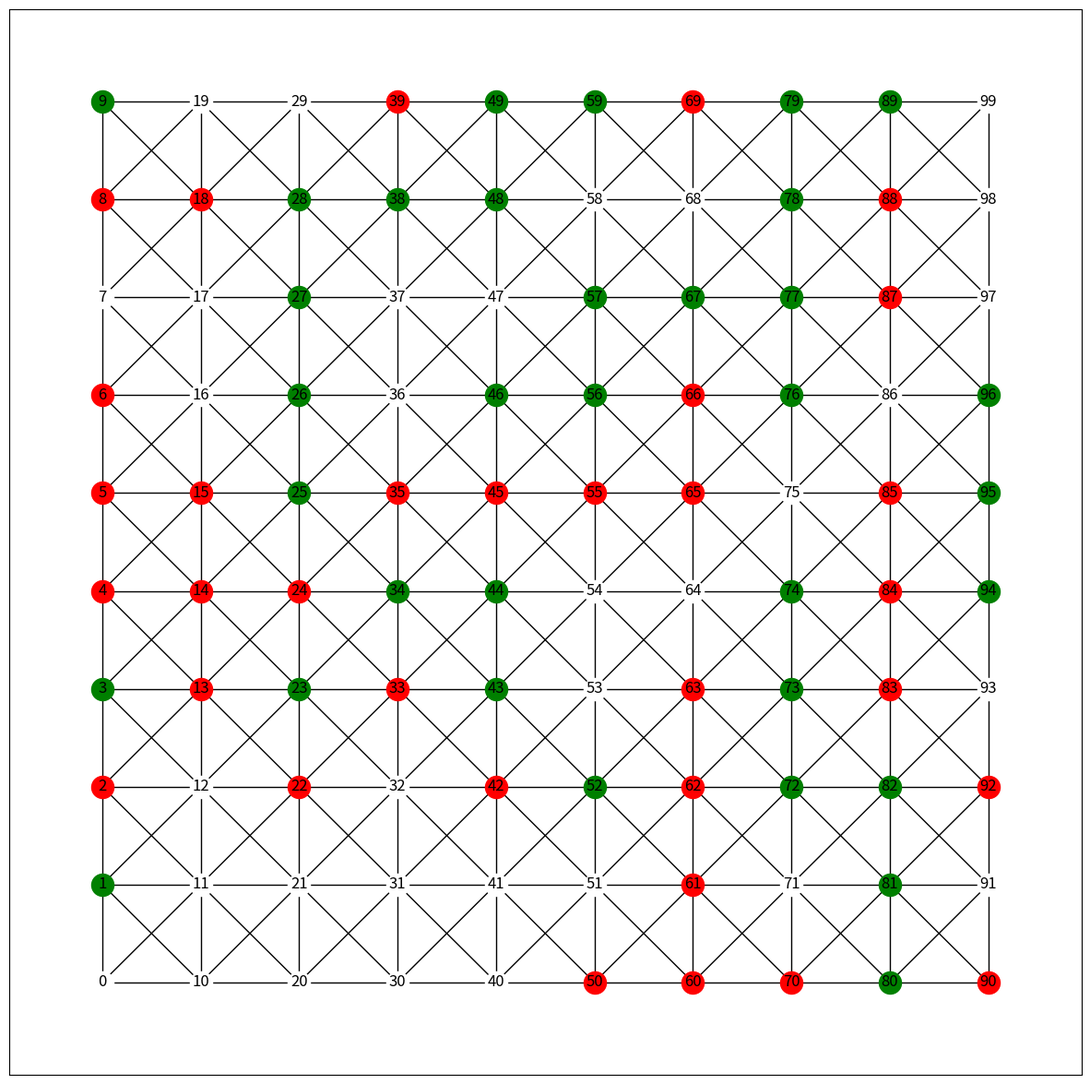
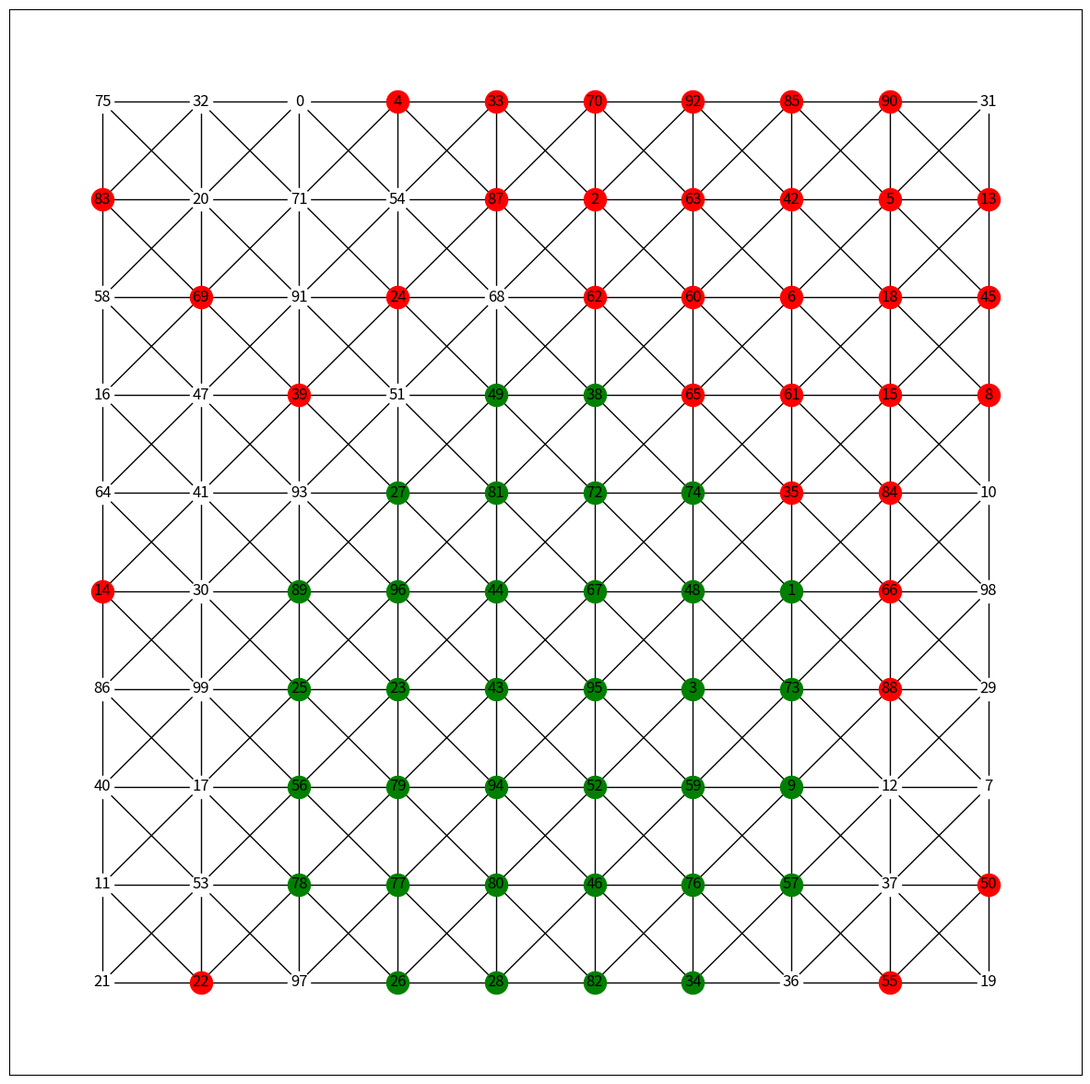

The matplotlib source for these figures, in order:
"""

This is the simulation for Schelling Model which state that 
People go and occupy houses at random in a place but over time they shift and make clusters of similar kind
-> We like to stay with people similar to us, It makes us happy and satisfied

Change the parameter of

L for loop (more the loop count, more the clustering and more nodes getting satisfied)

N for number of nodes in graph/grid (N*N) nodes in the grid

T for happiness/satisfied threshold (A node with T similar neibour will be satisfied)


"""

import networkx as nx
import matplotlib.pyplot as plt
import random
plt.figure(figsize=(15,15),dpi=200)

#loop count for making the random shift of unsatisfied nodes 

L=5000

#total of N*N nodes in the grid
N=10

#threshold for happiness
T=3

#using networkx to create a grid
G=nx.grid_2d_graph(N,N)

pos =dict((n,n) for n in G.nodes())
labels=dict(((i,j),i*N+j) for i,j in G.nodes())


#giving different color to different type and display

def display_graph(G):
    plt.figure(figsize=(15,15),dpi=200)
    nodes_g=nx.draw_networkx_nodes(G,pos,node_color='green',nodelist=type1_node_list)
    nodes_r=nx.draw_networkx_nodes(G,pos,node_color='red',nodelist=type2_node_list)
    nodes_w=nx.draw_networkx_nodes(G,pos,node_color='white',nodelist=empty_node_list)
    
    nx.draw_networkx_edges(G,pos)
    nx.draw_networkx_labels(G,pos,labels=labels)
    plt.show()
    
    
#boundary node function defination


def get_boundary_nodes(G):
    boundary_nodes_list=[]
    for((u,v),d) in G.nodes(data=True):
        if u==0 or u==N-1 or v==0 or v==N-1:
            boundary_nodes_list.append((u,v))
            #print((u,v), "Appended")
    return boundary_nodes_list


#function to get inernal node's neighbour in a list
def get_internal_node_neighbour(u,v):
    neighbour=[(u,v+1),(u,v-1),(u-1,v),(u+1,v),(u-1,v+1),(u-1,v-1),(u+1,v+1),(u+1,v-1)]
    return neighbour

#function to get external node's neighbour in a list
def get_enternal_node_neighbour(u,v):
    #top left corner
    if(u==0 and v==N-1):
        return [(0,N-2),(1,N-1),(1,N-2)]
    #buttom left corner
    elif(u==0 and v==0):
        return [(0,1),(1,0),(1,1)]
    #buttom right corner
    elif(u==N-1 and v==0):
        return [(N-2,0),(N-1,1),(N-2,1)]
    #top right corner
    elif(u==N-1 and v==N-1):
        return [(N-2,N-1),(N-1,N-2),(N-2,N-2)]
    
    #entire left side
    elif(u==0):
        return [(u,v+1),(u,v-1),(u+1,v+1),(u+1,v),(u+1,v-1)]
    #entire top row
    elif(v==N-1):
        return [(u-1,v),(u,v-1),(u+1,v),(u-1,v-1),(u+1,v-1)]
    #entire buttom row
    elif(v==0):
        return [(u-1,v),(u+1,v),(u,v+1),(u-1,v+1),(u+1,v+1)]
    #entire right side
    elif(u==N-1):
        return [(u,v-1),(u-1,v),(u,v+1),(u-1,v+1),(u-1,v-1)]
        
    else:
        print("Some Error")
        return 0
    
    

    
    
#gives the list of nodes which are unsatisfied for the given thrashold
def get_unsatisfied_nodes_list(G,internal_nodes_list,boundary_nodes_list):
    unsatisfied_nodes_list=[]
    for (u,v) in G.nodes():
        type_of_this_node=G.nodes[(u,v)]['type']
        if type_of_this_node==0:
            continue
        else:
            similar_nodes=0
            if(u,v) in internal_nodes_list:
                neigh=get_internal_node_neighbour(u,v)
            elif (u,v) in boundary_nodes_list:
                neigh=get_enternal_node_neighbour(u,v)
                
            for i in neigh:
                if G.nodes[i]['type']==type_of_this_node:
                    similar_nodes+=1
            
            if similar_nodes<=T:
                unsatisfied_nodes_list.append((u,v))
    return unsatisfied_nodes_list




#make a node satisfied by moving it to a random position
def make_a_node_satisfied(unsatisfied_nodes_list,empty_node_list):
    if len(unsatisfied_nodes_list) !=0:
        node_to_shift=random.choice(unsatisfied_nodes_list)
        new_position=random.choice(empty_node_list)
        
        G.nodes[new_position]['type']=G.nodes[node_to_shift]['type']
        G.nodes[node_to_shift]['type']=0
        
        labels[node_to_shift],labels[new_position]=labels[new_position],labels[node_to_shift]
    else:
        pass
    
    



#note : by default we don't have diagonal edges to the nodes, so we will have to add it manually

for((u,v),d) in G.nodes(data=True):
    if(u+1 <= N-1) and (v+1 <=N-1):
        G.add_edge((u,v),(u+1,v+1))

for((u,v),d) in G.nodes(data=True):
    if(u+1 <= N-1) and (v-1 >=0):
        G.add_edge((u,v),(u+1,v-1))
        
#nx.draw(G,pos,with_labels=False)
#nx.draw_networkx_labels(G,pos,labels=labels)
#plt.show()

#making some node as one kind and others as 2nd kind

#type0= empty nodes
#type1= type a people
#type2= type b people

#as of now all 3 types have equal prob

for n in G.nodes():
    G.nodes[n]['type']=random.randint(0,2)
    
type1_node_list=[n for (n,d) in G.nodes(data=True) if d['type']==1]
type2_node_list=[n for (n,d) in G.nodes(data=True) if d['type']==2]
empty_node_list=[n for (n,d) in G.nodes(data=True) if d['type']==0]

display_graph(G)


#To figure out the unsatisfied nodes we will first need to find inner nodes and external nodes

#boundry nodes
boundary_nodes_list=get_boundary_nodes(G)
internal_nodes_list=list(set(G.nodes())-set(boundary_nodes_list)) #sub boundary list from total node list




for i in range(L):
    unsatisfied_nodes_list=(get_unsatisfied_nodes_list(G,internal_nodes_list,boundary_nodes_list))

    make_a_node_satisfied(unsatisfied_nodes_list,empty_node_list)

    type1_node_list=[n for (n,d) in G.nodes(data=True) if d['type']==1]
    type2_node_list=[n for (n,d) in G.nodes(data=True) if d['type']==2]
    empty_node_list=[n for (n,d) in G.nodes(data=True) if d['type']==0]
display_graph(G)
